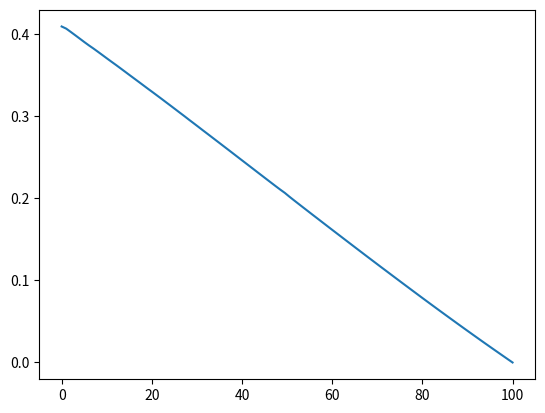

Reproduce this figure in Python.
import numpy as np
import matplotlib.pyplot as plt 

def FindFES(areas) :
    X1 = areas[0]+areas[2]
    X2 = areas[1]+areas[3]
    return ( X1 - X2 ) / ( X1 + X2 )

def whichArea(a,b,x,y) :
    m = (x**2)/(a**2) + (y**2) / (b**2)
    if m <= 1 :
        if (x+y)>0 and (x-y)<0 :
            return 0
        elif (x-y)>0 and (x+y) > 0:
            return 1
        elif (x+y)<0 and (x-y)>0 :
            return 2
        elif (x-y) < 0 and (x+y) < 0:
            return 3
    return -1

N = 100
ss = np.linspace(0,100,100)
areas = [0,0,0,0]
fes = []

for s in ss :
    a = 10 + 10*s/100
    b = 20 - 10*s/100

    dA = (2*a/N) * (2*b/N)
    xx = np.linspace(-1*a,a,N)
    yy = np.linspace(-1*b,b,N)

    for x in xx:
        for y in yy :
            area_index = whichArea(a,b,x,y)
            if area_index != -1 :
                areas[area_index] += dA
                
    fes.append(FindFES(areas))

plt.plot(ss,fes,'-')
plt.show()
   